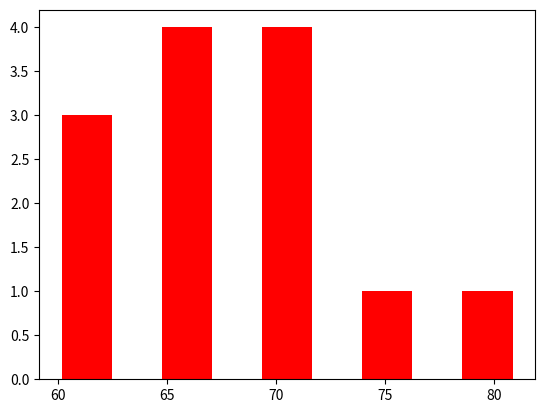

The script that saved this image: (Note: this script raises an exception after producing the figure.)
import matplotlib.pyplot as plt

boy_height = [65,67,72.5,71,82,59,62,63.4,66,65,73,71,72]
girl_height = [58,56.5,54,60,62,59,60.5,61,63,65,66,61.5,62.5]

plt.hist(boy_height, bins=5, rwidth=0.5, color='r', normed=True, label='Boys')
plt.hist(girl_height, bins=5, rwidth=0.8 ,color='b', normed=True, alpha=0.5, label='Girls')

plt.title("STUDENT HEIGHTS’")
plt.xlabel("Height (inches)")
plt.ylabel("Frequency")
plt.legend()
plt.show()
